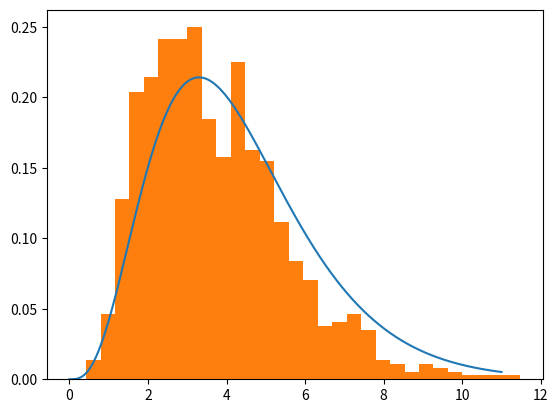

Here is the Python script that generated this plot:
import numpy as np
import math
import matplotlib.pyplot as plt
from scipy.special import gamma

def sample_gamma(a,b):
    samples_exp=[]
    for i in range(a):
        X = np.random.exponential(scale=1.0)
        samples_exp.append(X)
    return b*sum(samples_exp)
    
alpha_0, beta_0 = 4.3, 1
a = math.floor(alpha_0)
b = a/alpha_0
M = b**(-a) * ((alpha_0-a)/((1-b)*math.exp(1)))**(alpha_0-a)

def f(x, alpha, beta):  # Gamma distribution density
  val = (beta**alpha / gamma(alpha))*(x**(alpha-1))*math.exp(-beta*x)
  return val

xx = np.linspace(0,11,10000)
ff = [f(i, alpha_0, beta_0) for i in xx]

n = 1000
i = 0
total = 0
output = np.zeros(n)

while i< n:
  Y = sample_gamma(a,b)
  U = np.random.uniform(low=0, high=1)
  if U <= f(Y, alpha_0, beta_0)/(M*f(Y, a, b)): 
      output[i]=Y
      i += 1
  total += 1

print("Empirical acceptance rate:", n/total)
print("Theoretical acceptance rate=", 1/M)
plt.plot(xx, ff)
plt.hist(output, bins=30, density=True)
plt.show()